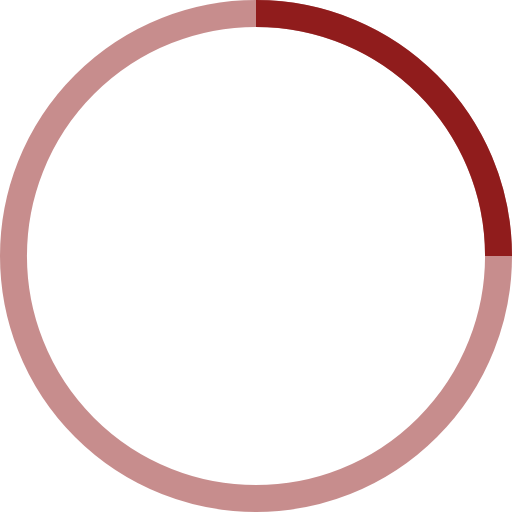
t = 0.00 s
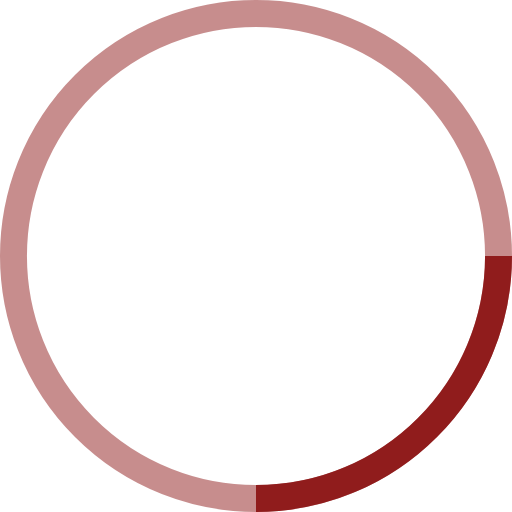
t = 0.25 s
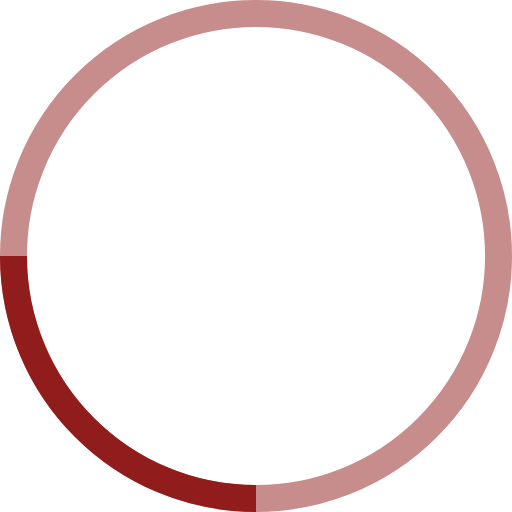
t = 0.50 s
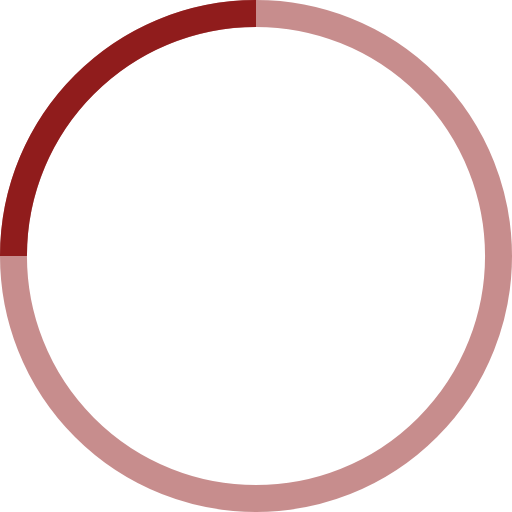
t = 0.75 s

The animated SVG that drew these frames (rendered in a browser with its animation timeline set to each time). Animation: 1 SMIL element (animateTransform=1); one cycle of 1.00 s, repeats indefinitely.

<svg width="60" height="60" viewBox="0 0 38 38" xmlns="http://www.w3.org/2000/svg" stroke="#901C1C">
    <g fill="none" fill-rule="evenodd">
        <g transform="translate(1 1)" stroke-width="2">
            <circle stroke-opacity=".5" cx="18" cy="18" r="18"/>
            <path d="M36 18c0-9.94-8.06-18-18-18">
                <animateTransform
                    attributeName="transform"
                    type="rotate"
                    from="0 18 18"
                    to="360 18 18"
                    dur="1s"
                    repeatCount="indefinite"/>
            </path>
        </g>
    </g>
</svg>
